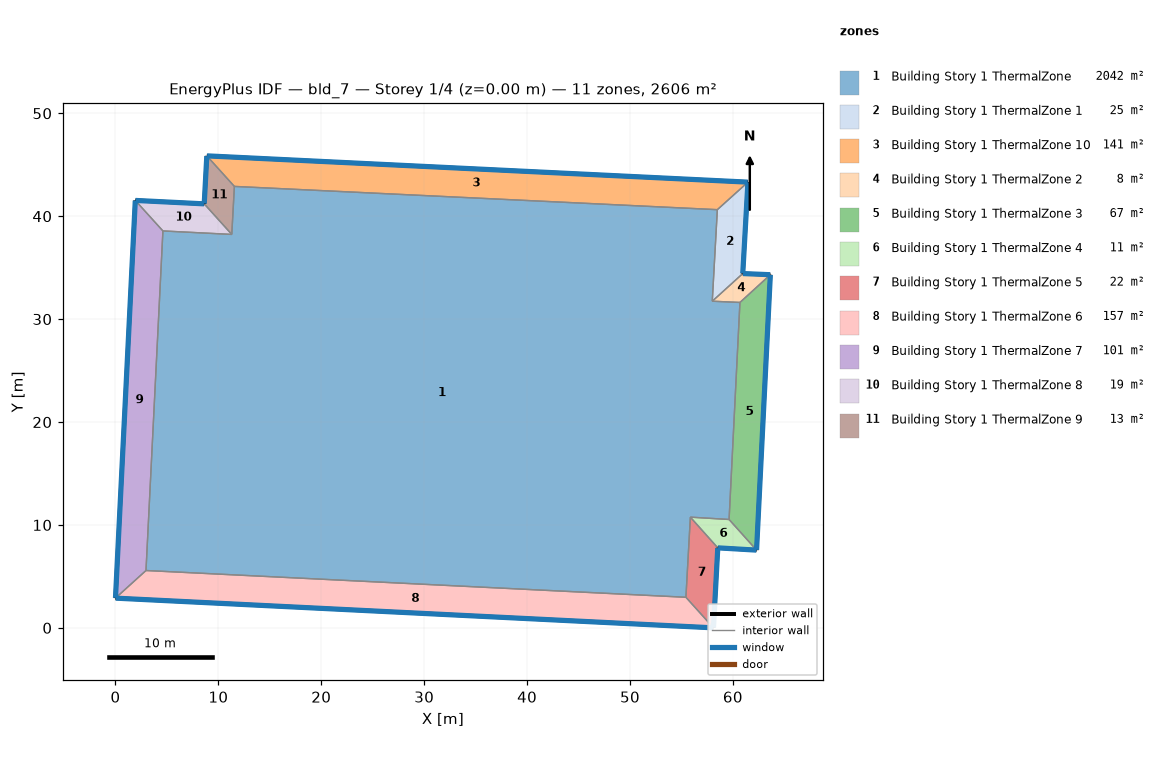
=== STOREY PLAN SPEC (per zone: floor XY polygon, exterior-wall plan segments, windows/doors) ===
zone 1: Building Story 1 ThermalZone  (2041.8 m²)
  floor: (58.49, 40.64) (58.00, 31.74) (60.68, 31.62) (59.63, 10.53) (55.87, 10.76) (55.43, 2.97) (2.97, 5.57) (4.61, 38.57) (11.30, 38.23) (11.56, 42.90)
  interior walls: 10
zone 2: Building Story 1 ThermalZone 1  (25.1 m²)
  floor: (61.46, 43.31) (60.96, 34.43) (58.00, 31.74) (58.49, 40.64)
  exterior wall: (60.96, 34.43) – (61.46, 43.31)  [8.9 m]
    window: (60.96, 34.45) – (61.46, 43.29)  [9.6 m²]
  interior walls: 3
zone 3: Building Story 1 ThermalZone 10  (140.8 m²)
  floor: (8.88, 45.87) (61.46, 43.31) (58.49, 40.64) (11.56, 42.90)
  exterior wall: (61.46, 43.31) – (8.88, 45.87)  [52.6 m]
    window: (61.44, 43.31) – (8.90, 45.87)  [56.9 m²]
  interior walls: 3
zone 4: Building Story 1 ThermalZone 2  (7.6 m²)
  floor: (60.96, 34.43) (63.64, 34.32) (60.68, 31.62) (58.00, 31.74)
  exterior wall: (63.64, 34.32) – (60.96, 34.43)  [2.7 m]
    window: (63.61, 34.32) – (60.98, 34.43)  [2.9 m²]
  interior walls: 3
zone 5: Building Story 1 ThermalZone 3  (67.5 m²)
  floor: (63.64, 34.32) (62.30, 7.55) (59.63, 10.53) (60.68, 31.62)
  exterior wall: (62.30, 7.55) – (63.64, 34.32)  [26.8 m]
    window: (62.30, 7.58) – (63.64, 34.29)  [28.9 m²]
  interior walls: 3
zone 6: Building Story 1 ThermalZone 4  (10.6 m²)
  floor: (62.30, 7.55) (58.53, 7.77) (55.87, 10.76) (59.63, 10.53)
  exterior wall: (58.53, 7.77) – (62.30, 7.55)  [3.8 m]
    window: (58.56, 7.77) – (62.27, 7.55)  [4.1 m²]
  interior walls: 3
zone 7: Building Story 1 ThermalZone 5  (22.1 m²)
  floor: (58.53, 7.77) (58.11, 0.00) (55.43, 2.97) (55.87, 10.76)
  exterior wall: (58.11, 0.00) – (58.53, 7.77)  [7.8 m]
    window: (58.11, 0.03) – (58.53, 7.75)  [8.4 m²]
  interior walls: 3
zone 8: Building Story 1 ThermalZone 6  (156.7 m²)
  floor: (58.11, 0.00) (-0.00, 2.89) (2.97, 5.57) (55.43, 2.97)
  exterior wall: (-0.00, 2.89) – (58.11, 0.00)  [58.2 m]
    window: (0.03, 2.89) – (58.09, 0.00)  [62.8 m²]
  interior walls: 3
zone 9: Building Story 1 ThermalZone 7  (101.4 m²)
  floor: (-0.00, 2.89) (1.93, 41.54) (4.61, 38.57) (2.97, 5.57)
  exterior wall: (1.93, 41.54) – (-0.00, 2.89)  [38.7 m]
    window: (1.92, 41.51) – (0.00, 2.91)  [41.8 m²]
  interior walls: 3
zone 10: Building Story 1 ThermalZone 8  (19.0 m²)
  floor: (1.93, 41.54) (8.62, 41.20) (11.30, 38.23) (4.61, 38.57)
  exterior wall: (8.62, 41.20) – (1.93, 41.54)  [6.7 m]
    window: (8.60, 41.20) – (1.95, 41.54)  [7.2 m²]
  interior walls: 3
zone 11: Building Story 1 ThermalZone 9  (13.2 m²)
  floor: (8.62, 41.20) (8.88, 45.87) (11.56, 42.90) (11.30, 38.23)
  exterior wall: (8.88, 45.87) – (8.62, 41.20)  [4.7 m]
    window: (8.87, 45.84) – (8.63, 41.23)  [5.0 m²]
  interior walls: 3

=== DERIVED (storey summary) ===
Building: bld_7
Storey: 1 of 4  (floor level z = 0.00 m)
Storey gross floor area: 2605.8 m²
Zones on this storey: 11
  - Building Story 1 ThermalZone: floor 2041.8 m²
  - Building Story 1 ThermalZone 1: floor 25.1 m²; exterior wall 8.9 m (32.0 m²); 1 window(s) 9.6 m²; WWR 30.0%
  - Building Story 1 ThermalZone 10: floor 140.8 m²; exterior wall 52.6 m (189.5 m²); 1 window(s) 56.9 m²; WWR 30.0%
  - Building Story 1 ThermalZone 2: floor 7.6 m²; exterior wall 2.7 m (9.7 m²); 1 window(s) 2.9 m²; WWR 30.0%
  - Building Story 1 ThermalZone 3: floor 67.5 m²; exterior wall 26.8 m (96.5 m²); 1 window(s) 28.9 m²; WWR 30.0%
  - Building Story 1 ThermalZone 4: floor 10.6 m²; exterior wall 3.8 m (13.6 m²); 1 window(s) 4.1 m²; WWR 30.0%
  - Building Story 1 ThermalZone 5: floor 22.1 m²; exterior wall 7.8 m (28.0 m²); 1 window(s) 8.4 m²; WWR 30.0%
  - Building Story 1 ThermalZone 6: floor 156.7 m²; exterior wall 58.2 m (209.5 m²); 1 window(s) 62.8 m²; WWR 30.0%
  - Building Story 1 ThermalZone 7: floor 101.4 m²; exterior wall 38.7 m (139.3 m²); 1 window(s) 41.8 m²; WWR 30.0%
  - Building Story 1 ThermalZone 8: floor 19.0 m²; exterior wall 6.7 m (24.1 m²); 1 window(s) 7.2 m²; WWR 30.0%
  - Building Story 1 ThermalZone 9: floor 13.2 m²; exterior wall 4.7 m (16.8 m²); 1 window(s) 5.0 m²; WWR 30.0%
Zone adjacency: (none detected)